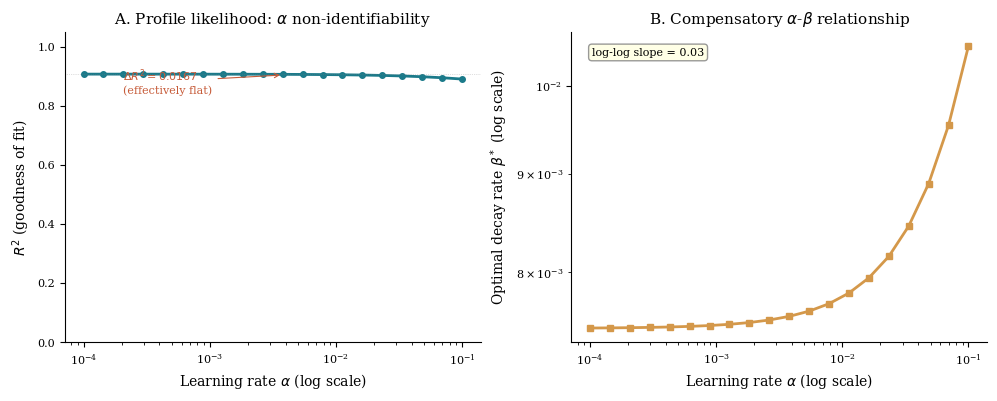

Source code (Python):
"""
PISA Profile Likelihood Analysis
Demonstrates non-identifiability of alpha by profiling over alpha
and optimizing beta for each fixed alpha.
"""
import numpy as np
import matplotlib
matplotlib.use("Agg")
import matplotlib.pyplot as plt
from scipy.optimize import minimize_scalar
from scipy.integrate import solve_ivp
import os

plt.rcParams.update({
    "font.family": "serif", "font.serif": ["Times New Roman", "DejaVu Serif"],
    "font.size": 9, "axes.titlesize": 11, "axes.labelsize": 10,
    "xtick.labelsize": 8, "ytick.labelsize": 8, "legend.fontsize": 8,
    "figure.dpi": 300, "savefig.dpi": 300, "savefig.bbox": "tight",
    "axes.spines.top": False, "axes.spines.right": False, "axes.linewidth": 0.8,
})

C_MAIN = "#1B7A8A"
C_ACCENT = "#D4984A"
C_DANGER = "#C75C3A"
C_SAFE = "#5A7D6A"
C_DARK = "#2C3E50"

os.makedirs("paper_figures", exist_ok=True)

# ============================================================
# PISA DATA (OECD average math scores)
# ============================================================
pisa_years = np.array([2003, 2006, 2009, 2012, 2015, 2018, 2022])
pisa_scores = np.array([500, 498, 496, 494, 490, 489, 472])

# Normalize scores to [0, 1] for model fitting
# Use 500 as reference (initial max)
pisa_H = pisa_scores / 500.0
pisa_t = pisa_years - pisa_years[0]  # time from 0


def skill_decay_model(t_eval, alpha, beta, H0, epsilon=0.01, K=0.7):
    """
    Simulate skill dynamics under AI delegation.
    dH/dt = alpha*(H+epsilon)*(1-H)*(1-D) - beta*H*D
    where D is delegation probability, modeled as increasing over time
    (proxy for technology adoption).
    D(t) = 1 / (1 + exp(-0.2*(t - 10)))  sigmoid adoption curve
    """
    def ode(t, y):
        H = y[0]
        # Technology adoption sigmoid: starts low, increases
        D = K / (1 + np.exp(-0.15 * (t - 10)))
        dH = alpha * (H + epsilon) * (1 - H) * (1 - D) - beta * H * D
        return [dH]

    sol = solve_ivp(ode, (0, t_eval[-1]), [H0], t_eval=t_eval, method='RK45')
    return sol.y[0]


def compute_sse(alpha_fixed, beta_val):
    """Compute SSE for given alpha and beta."""
    try:
        H_pred = skill_decay_model(pisa_t.astype(float), alpha_fixed, beta_val, pisa_H[0])
        if len(H_pred) != len(pisa_H):
            return 1e10
        return np.sum((H_pred - pisa_H) ** 2)
    except Exception:
        return 1e10


# ============================================================
# PROFILE LIKELIHOOD: Fix alpha, optimize beta
# ============================================================
alpha_values = np.logspace(-4, -1, 20)
optimal_betas = []
r_squared_values = []
sse_values = []

SS_tot = np.sum((pisa_H - np.mean(pisa_H)) ** 2)

for alpha_fix in alpha_values:
    # Optimize beta for this fixed alpha
    result = minimize_scalar(
        lambda b: compute_sse(alpha_fix, b),
        bounds=(0.001, 0.5),
        method='bounded'
    )
    opt_beta = result.x
    opt_sse = result.fun

    optimal_betas.append(opt_beta)
    sse_values.append(opt_sse)

    R2 = 1 - opt_sse / SS_tot if SS_tot > 0 else 0
    r_squared_values.append(R2)

optimal_betas = np.array(optimal_betas)
r_squared_values = np.array(r_squared_values)
sse_values = np.array(sse_values)


# ============================================================
# FIGURE
# ============================================================
fig, axes = plt.subplots(1, 2, figsize=(10, 4))

# --- Panel A: Profile likelihood (R² vs alpha) ---
ax = axes[0]
ax.semilogx(alpha_values, r_squared_values, color=C_MAIN, linewidth=2, marker='o', markersize=4)

# Shade the "flat" region
r2_range = r_squared_values.max() - r_squared_values.min()
ax.axhline(y=r_squared_values.max(), color='gray', linestyle=':', linewidth=0.5, alpha=0.5)

# Annotate flatness
if r2_range < 0.1:
    ax.annotate(f"$\\Delta R^2 = {r2_range:.4f}$\n(effectively flat)",
                xy=(alpha_values[len(alpha_values)//2], r_squared_values.mean()),
                xytext=(alpha_values[2], r_squared_values.min() - 0.05),
                fontsize=8, color=C_DANGER,
                arrowprops=dict(arrowstyle='->', color=C_DANGER, lw=0.8))

ax.set_xlabel("Learning rate $\\alpha$ (log scale)")
ax.set_ylabel("$R^2$ (goodness of fit)")
ax.set_title("A. Profile likelihood: $\\alpha$ non-identifiability")
ax.set_ylim(min(0, r_squared_values.min() - 0.1), 1.05)

# --- Panel B: Optimal beta vs alpha ---
ax = axes[1]
ax.loglog(alpha_values, optimal_betas, color=C_ACCENT, linewidth=2, marker='s', markersize=4)

# Show the compensatory relationship
slope = np.polyfit(np.log10(alpha_values), np.log10(optimal_betas), 1)
ax.set_xlabel("Learning rate $\\alpha$ (log scale)")
ax.set_ylabel("Optimal decay rate $\\beta^*$ (log scale)")
ax.set_title(f"B. Compensatory $\\alpha$-$\\beta$ relationship")

# Add slope annotation
ax.text(0.05, 0.95, f"log-log slope = {slope[0]:.2f}",
        transform=ax.transAxes, fontsize=8, va='top',
        bbox=dict(boxstyle='round,pad=0.3', facecolor='lightyellow', edgecolor='gray', alpha=0.8))

plt.tight_layout()
fig.savefig("paper_figures/fig_pisa_profile.png", dpi=300)
fig.savefig("paper_figures/fig_pisa_profile.pdf")
plt.close()

# ============================================================
# PRINT RESULTS
# ============================================================
print("=== PISA Profile Likelihood Results ===")
print(f"Alpha range: [{alpha_values[0]:.6f}, {alpha_values[-1]:.6f}]")
print(f"R² range: [{r_squared_values.min():.6f}, {r_squared_values.max():.6f}]")
print(f"R² variation (max-min): {r2_range:.6f}")
print(f"Optimal beta range: [{optimal_betas.min():.6f}, {optimal_betas.max():.6f}]")
print(f"Log-log slope (alpha vs beta): {slope[0]:.4f}")
print()
print("Profile table:")
print(f"{'alpha':>12s} {'beta*':>12s} {'R²':>12s} {'SSE':>12s}")
for i in range(len(alpha_values)):
    print(f"{alpha_values[i]:12.6f} {optimal_betas[i]:12.6f} {r_squared_values[i]:12.6f} {sse_values[i]:12.8f}")
print("\nFigure saved to paper_figures/fig_pisa_profile.{png,pdf}")
